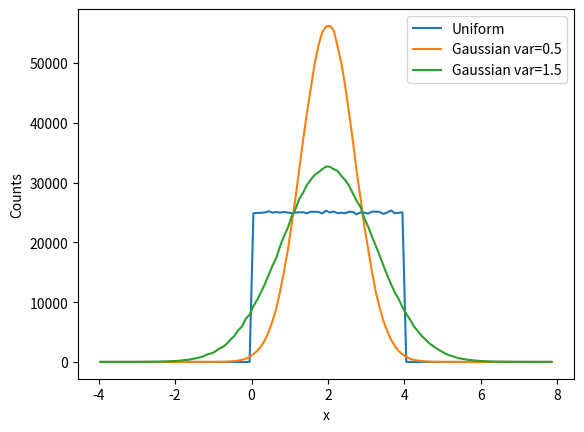
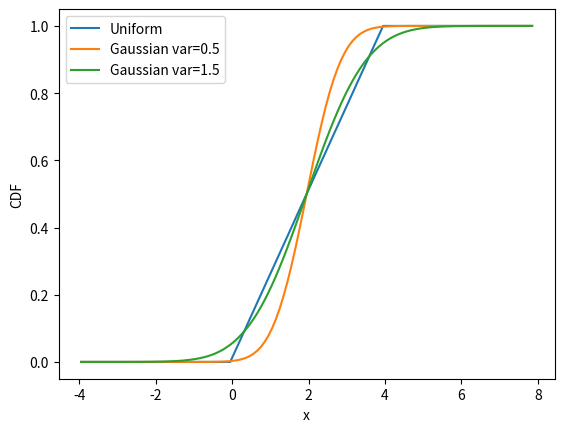

Source code (Python) for these figures, in order:
import numpy as np
import matplotlib.pyplot as plt

rng = np.random.default_rng(42)

N = 1000000

x1 = 4 * rng.random(N) # Uniform noise: mean 2, amplitude ±2 → [0, 4]

# Gaussian noise
x2 = rng.normal(loc=2, scale=np.sqrt(0.5), size=N)
x3 = rng.normal(loc=2, scale=np.sqrt(1.5), size=N)

print("x1 mean:", np.mean(x1), "variance:", np.var(x1))
print("x2 mean:", np.mean(x2), "variance:", np.var(x2))
print("x3 mean:", np.mean(x3), "variance:", np.var(x3))

edges = np.arange(-4, 8, 0.1)  # wide enough for all distributions
centers = 0.5 * (edges[1:] + edges[:-1])

h1, _ = np.histogram(x1, edges)
h2, _ = np.histogram(x2, edges)
h3, _ = np.histogram(x3, edges)

plt.figure()
plt.plot(centers, h1, label="Uniform")
plt.plot(centers, h2, label="Gaussian var=0.5")
plt.plot(centers, h3, label="Gaussian var=1.5")
plt.xlabel("x")
plt.ylabel("Counts")
plt.legend()
plt.show()

dx = edges[1] - edges[0]

p1 = h1 / np.sum(h1)
p2 = h2 / np.sum(h2)
p3 = h3 / np.sum(h3)

#c1 = np.cumsum(p1) * dx
#c2 = np.cumsum(p2) * dx
#c3 = np.cumsum(p3) * dx

c1 = np.cumsum(p1) 
c2 = np.cumsum(p2) 
c3 = np.cumsum(p3) 

plt.figure()
plt.plot(centers, c1, label="Uniform")
plt.plot(centers, c2, label="Gaussian var=0.5")
plt.plot(centers, c3, label="Gaussian var=1.5")
plt.xlabel("x")
plt.ylabel("CDF")
plt.legend()
plt.show()

idx = np.searchsorted(centers, 1)

P1 = 1 - c1[idx]
P2 = 1 - c2[idx]
P3 = 1 - c3[idx]

print("P1(x ≥ 1) ≈", P1)
print("P2(x ≥ 1) ≈", P2)
print("P3(x ≥ 1) ≈", P3)
